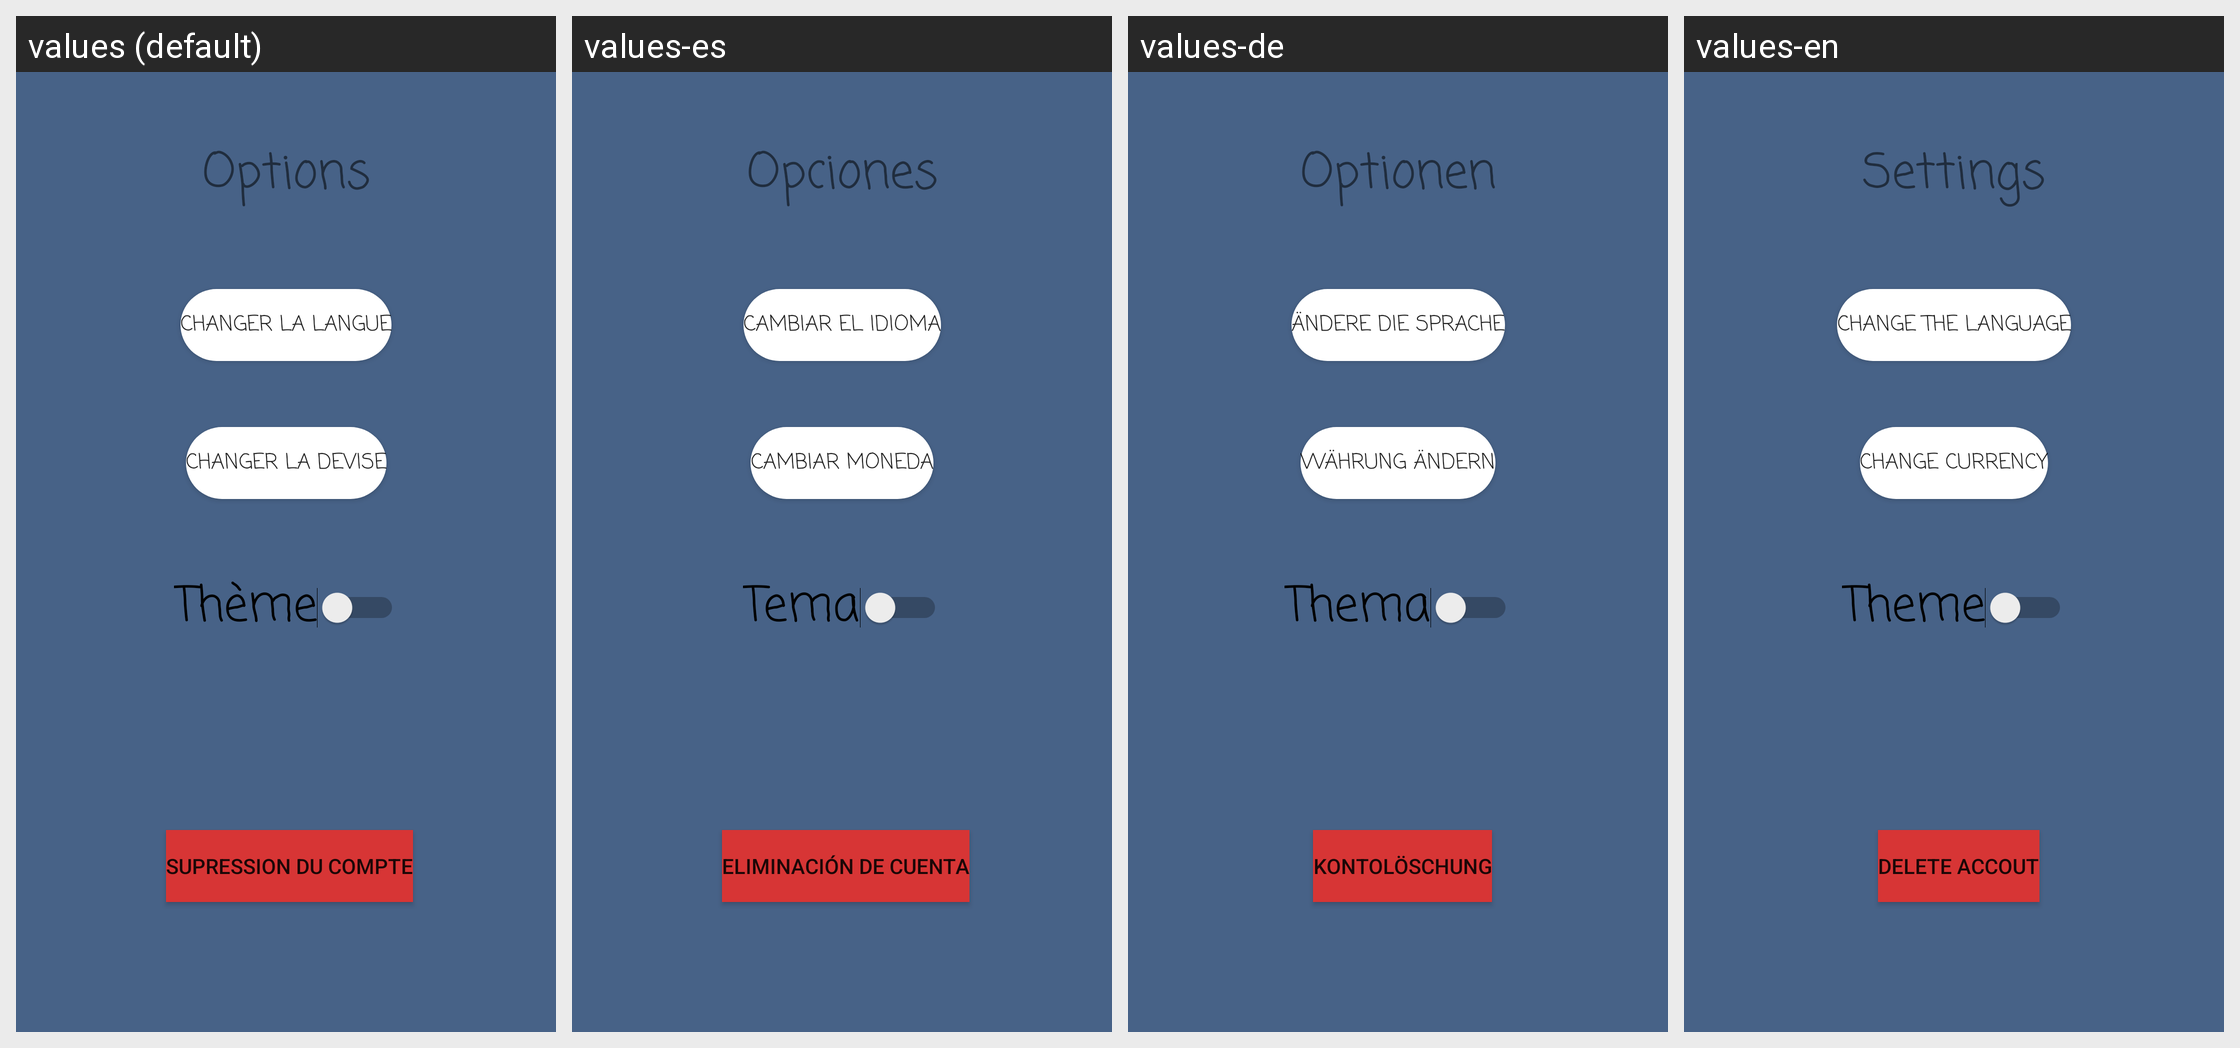

This grid shows one Android layout under several languages. Give, for every string resource on the screen, its name, the default text and each shown locale's text.
Android screen res/layout/activity_settings.xml rendered under 4 locales, left to right: values (default), values-es, values-de, values-en. Device: Nexus 5 (rendered at 1080×1920; each locale shown at half size, 540×960, under a caption strip naming it); theme Theme.Balance.
Strings drawn on this screen, with the default value and each locale's value (text and hints the layout hard-codes, and strings that could not be matched under every locale, appear in the picture but are not listed):

options
  values: Options
  values-es: Opciones
  values-de: Optionen
  values-en: Settings

changeLanguage
  values: Changer la langue
  values-es: Cambiar el idioma
  values-de: Ändere die Sprache
  values-en: Change the language

chnageDevise
  values: Changer la devise
  values-es: Cambiar moneda
  values-de: Währung ändern
  values-en: change currency

theme
  values: Thème
  values-es: Tema
  values-de: Thema
  values-en: Theme

deleteAccoutn
  values: Supression du compte
  values-es: Eliminación de cuenta
  values-de: Kontolöschung
  values-en: Delete accout
